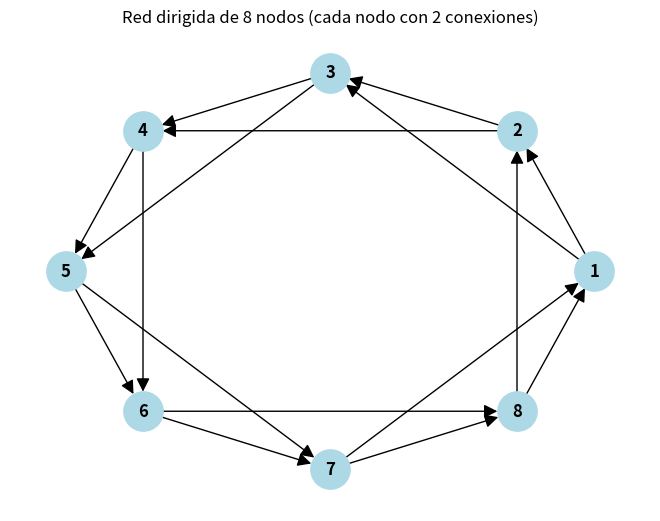

This chart was generated by the following Python code:
"""
Redes y Comunicación
Crear un red de ocho nodos que muestre una relación 
direccionada, de manera que cada nodo sólo pueda tener 
comunicación directa con otros 2 nodos.   
"""

import networkx as nx
import matplotlib.pyplot as plt

"""
Redes y Comunicación
Crear una red de ocho nodos que muestre una relación 
direccionada, de manera que cada nodo solo pueda tener 
comunicación directa con otros 2 nodos.
Instale las dependencias 
pip install networkx matplotlib
python -m pip install networkx matplotlib
En el google colab se ve claramente el grafo.
"""


# 1. Crear el grafo dirigido
G = nx.DiGraph()

# 2. Definir los 8 nodos
nodos = [1, 2, 3, 4, 5, 6, 7, 8]
G.add_nodes_from(nodos)

# 3. Crear las conexiones: cada nodo apunta al siguiente y al que sigue de ese
n = len(nodos)
for i in range(n):
    actual = nodos[i]
    siguiente = nodos[(i + 1) % n]   # vecino inmediato
    siguiente2 = nodos[(i + 2) % n]  # segundo vecino
    G.add_edge(actual, siguiente)
    G.add_edge(actual, siguiente2)

# 4. Verificar que cada nodo tenga exactamente 2 conexiones salientes
print("Cantidad de nodos:", G.number_of_nodes())
print("Cantidad de conexiones (edges):", G.number_of_edges())
print("Grado de salida de cada nodo:", dict(G.out_degree()))

# 5. Dibujar el grafo
pos = nx.circular_layout(G)
nx.draw(G, pos, with_labels=True, node_color='lightblue',
        node_size=800, font_weight='bold', arrowsize=20)
plt.title("Red dirigida de 8 nodos (cada nodo con 2 conexiones)")
plt.show()
